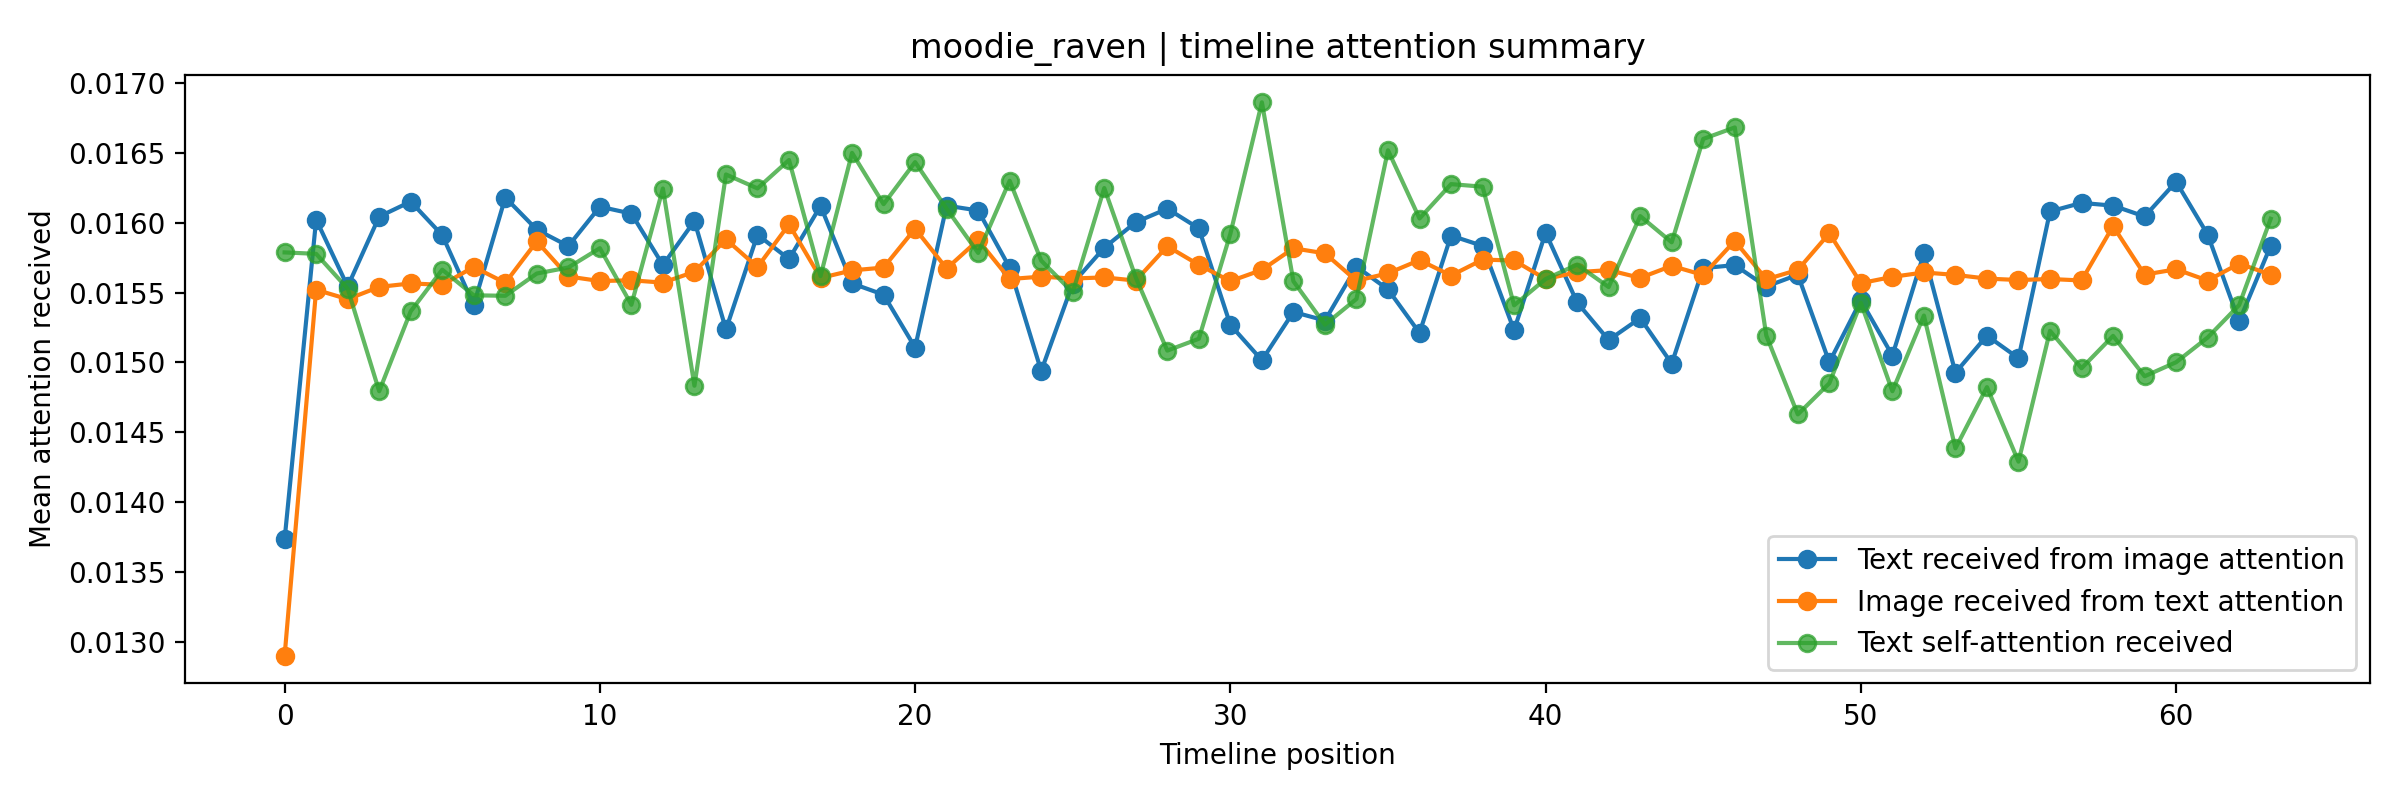

The file beside this chart, header and first rows:
user_id, position, text_valid, image_valid, text, image_path, text_received_from_image_attention, image_received_from_text_attention, text_self_attention_received, image_self_attention_received
moodie_raven, 0, 1, 1, 《 換個視角看看。》  然後  很不好意思， 我接下來不是要叫你換位思考，但那的…, /mnt/d/時間序列/ContextVecNet_Instagram_filt…, 0.01373, 0.0129, 0.01579, 0.01649
moodie_raven, 1, 1, 1, 《把心裡的那塊，拼好。》  解決問題的第一步，是要承認問題的存在。  每個人都有…, /mnt/d/時間序列/ContextVecNet_Instagram_filt…, 0.01602, 0.01552, 0.01578, 0.01581
moodie_raven, 2, 1, 1, 希望有個人能看到我們哽咽的聲音, /mnt/d/時間序列/ContextVecNet_Instagram_filt…, 0.01554, 0.01545, 0.01553, 0.01583
moodie_raven, 3, 1, 1, 很多人問我，它叫什麼名字？  其實...我到現在都還不知道（尷尬  可能對我而言…, /mnt/d/時間序列/ContextVecNet_Instagram_filt…, 0.01604, 0.01554, 0.01479, 0.01563
moodie_raven, 4, 1, 1, 《我不想讓人看到我傷痕累累的樣子》  這時候，躲起來也是不錯的辦法。  但請記得…, /mnt/d/時間序列/ContextVecNet_Instagram_filt…, 0.01615, 0.01557, 0.01537, 0.01571
moodie_raven, 5, 1, 1, 《 而且  你又更懂得保護自己了了》  今天太陽很大，出去記得要防曬喔。  . …, /mnt/d/時間序列/ContextVecNet_Instagram_filt…, 0.01591, 0.01556, 0.01566, 0.01572
moodie_raven, 6, 1, 1, 《 🔊 開聲音 》  有注意到小亮點嗎各位~😆  這歌名是🎶 Everythin…, /mnt/d/時間序列/ContextVecNet_Instagram_filt…, 0.01541, 0.01568, 0.01548, 0.01561
moodie_raven, 7, 1, 1, 《 我知道我過的去，但我就是想離你們有段距離。》  昨晚，我的一位好朋友她心情不…, /mnt/d/時間序列/ContextVecNet_Instagram_filt…, 0.01618, 0.01557, 0.01548, 0.01572
moodie_raven, 8, 1, 1, 《 你在哪，我便看向哪。》  請原諒我我不是故意要畫成獅子還是賽亞人（羞  我原…, /mnt/d/時間序列/ContextVecNet_Instagram_filt…, 0.01595, 0.01587, 0.01564, 0.01538
moodie_raven, 9, 1, 1, 《 甜甜的，但好痛 》  有沒有過與某人相處的很辛苦，儘管傷的難堪，但偶爾的小獎…, /mnt/d/時間序列/ContextVecNet_Instagram_filt…, 0.01583, 0.01562, 0.01568, 0.01565
moodie_raven, 10, 1, 1, 《 或許就在那一瞬間，就不飄蕩了。》  也或許就在那瞬間，你想通了。  就像蒲公…, /mnt/d/時間序列/ContextVecNet_Instagram_filt…, 0.01612, 0.01558, 0.01582, 0.01569
moodie_raven, 11, 1, 1, 《 然後，我們就逐漸沒有然後了。》  這劇情有沒有很熟悉？ 一個想說，一個不想聽…, /mnt/d/時間序列/ContextVecNet_Instagram_filt…, 0.01607, 0.01559, 0.01541, 0.01571
moodie_raven, 12, 1, 1, 《 準備要父親節了唷~🎩 》  這是父親節限定版8月桌布，丟在線上動態桌布區，喜…, /mnt/d/時間序列/ContextVecNet_Instagram_filt…, 0.0157, 0.01557, 0.01625, 0.0157
moodie_raven, 13, 1, 1, 《 一杯內用的故事 》  因為疫情，我們一如往常的行為開始起了奇妙變化，習慣了口…, /mnt/d/時間序列/ContextVecNet_Instagram_filt…, 0.01601, 0.01565, 0.01483, 0.01568
moodie_raven, 14, 1, 1, 《 整理自己 》? ? 110年7月31日 - 星期六 - 天氣雨? ? 今天似…, /mnt/d/時間序列/ContextVecNet_Instagram_filt…, 0.01524, 0.01588, 0.01635, 0.01536
moodie_raven, 15, 1, 1, 《 而那些禮物叫做  經驗。》  或許  有那些當初...   才有現在的你。 …, /mnt/d/時間序列/ContextVecNet_Instagram_filt…, 0.01591, 0.01568, 0.01625, 0.01558
moodie_raven, 16, 1, 1, 《 消極的  快樂。 》? ? 他對妳好一陣、壞一陣；? 妳跟別人炫耀一會、沈默…, /mnt/d/時間序列/ContextVecNet_Instagram_filt…, 0.01574, 0.01599, 0.01645, 0.01528
moodie_raven, 17, 1, 1, 《 心事釋放所 》? ? 當你心裡通知你「記憶體不足，該釋放了」的時候。? ? …, /mnt/d/時間序列/ContextVecNet_Instagram_filt…, 0.01612, 0.0156, 0.01562, 0.01567
moodie_raven, 18, 1, 1, 《 這紅線太長 》?? ?? 長到今生為感情所困，?? 困到分不出真正的情緣是捆…, /mnt/d/時間序列/ContextVecNet_Instagram_filt…, 0.01557, 0.01566, 0.0165, 0.01564
moodie_raven, 19, 1, 1, 《 我想送妳262349朵玫瑰 》? ? 有感覺這朵玫瑰看起來有點傷感嗎？? ?…, /mnt/d/時間序列/ContextVecNet_Instagram_filt…, 0.01549, 0.01568, 0.01613, 0.0155
moodie_raven, 20, 1, 1, 《 賦予期待的壓力 》?  ? ? ? 記得給自己留條退路。? ? ? ? ? …, /mnt/d/時間序列/ContextVecNet_Instagram_filt…, 0.01511, 0.01596, 0.01643, 0.01527
moodie_raven, 21, 1, 1, 《 販賣 》? ? 最近一個頗具爭議的新聞，? 看到了一籠一籠的照片，? 深刻的…, /mnt/d/時間序列/ContextVecNet_Instagram_filt…, 0.01612, 0.01567, 0.0161, 0.0157
moodie_raven, 22, 1, 1, 《 放大鏡 》? 人家?總說， 與人發生不快時，? 要以第三視角，找出問題所在。…, /mnt/d/時間序列/ContextVecNet_Instagram_filt…, 0.01609, 0.01588, 0.01578, 0.01542
moodie_raven, 23, 1, 1, 《 唯一重要的永恆是現在 》? －月亮與六便士? ?  即將九月了， 接下來就讓…, /mnt/d/時間序列/ContextVecNet_Instagram_filt…, 0.01568, 0.0156, 0.0163, 0.0157
moodie_raven, 24, 1, 1, 《 你好嗎？》向右划  還是說  你一直裝很好呢 ?  ＿＿＿＿＿＿＿＿＿＿＿＿…, /mnt/d/時間序列/ContextVecNet_Instagram_filt…, 0.01494, 0.01561, 0.01573, 0.01569
moodie_raven, 25, 1, 1, 《 還是是因為我哭了 》  今日氣溫33度， 我感覺冷冷的。  跟你的冷漠沒有關…, /mnt/d/時間序列/ContextVecNet_Instagram_filt…, 0.01557, 0.0156, 0.0155, 0.01565
moodie_raven, 26, 1, 1, 《 我釣的不是魚 》  我釣的是那片刻的寧靜 ，  以及那好久不見的  自己。 …, /mnt/d/時間序列/ContextVecNet_Instagram_filt…, 0.01582, 0.01561, 0.01625, 0.01571
moodie_raven, 27, 1, 1, 《 我賞的不是景 》  我賞的是記憶中的種種，  以及留在我過往的  反省。  …, /mnt/d/時間序列/ContextVecNet_Instagram_filt…, 0.016, 0.01559, 0.01561, 0.01568
moodie_raven, 28, 1, 1, 《 最後 我望的不是月 》  我望的是將來的日子，  再也不需要努力  忘記。 …, /mnt/d/時間序列/ContextVecNet_Instagram_filt…, 0.0161, 0.01583, 0.01508, 0.0155
moodie_raven, 29, 1, 1, 《 該怎麼走 》  會一直遇到同樣的窘境， 或許是同一個思維， 讓你一直無限循環…, /mnt/d/時間序列/ContextVecNet_Instagram_filt…, 0.01596, 0.0157, 0.01517, 0.01558
moodie_raven, 30, 1, 1, None, /mnt/d/時間序列/ContextVecNet_Instagram_filt…, 0.01527, 0.01558, 0.01592, 0.0157
moodie_raven, 31, 1, 1, 【 來杯躲雨的 Latte 】  天色有點抑鬱的午後， 感覺快要下雨。 我駐留在…, /mnt/d/時間序列/ContextVecNet_Instagram_filt…, 0.01502, 0.01566, 0.01686, 0.0156
moodie_raven, 32, 1, 1, 🎉 這邊跟大家隆重介紹 🎉  我是小畫家 Raven ! 在我肩頭的是...  …, /mnt/d/時間序列/ContextVecNet_Instagram_filt…, 0.01536, 0.01582, 0.01558, 0.01537
moodie_raven, 33, 1, 1, 《 秋意濃 》  葉都枯下了，  你也該放下了。  ＿＿ 莫迪的愜意時光 ＿＿ …, /mnt/d/時間序列/ContextVecNet_Instagram_filt…, 0.0153, 0.01578, 0.01527, 0.01551
moodie_raven, 34, 1, 1, 《 無助的時候 》  該有多仔細，才會被發現，  原來不是不躲雨， 而是躲在雨裡…, /mnt/d/時間序列/ContextVecNet_Instagram_filt…, 0.01569, 0.01558, 0.01545, 0.01569
moodie_raven, 35, 1, 1, 《 你繫著  你  也領著你 》? ? 真正照亮你的人，? ?不是別人，? ? …, /mnt/d/時間序列/ContextVecNet_Instagram_filt…, 0.01552, 0.01564, 0.01652, 0.01561
moodie_raven, 36, 1, 1, 《 深藏於理性下的感性 》? ?  - 任它存在  任它消失。? ? ? ? ?…, /mnt/d/時間序列/ContextVecNet_Instagram_filt…, 0.01521, 0.01573, 0.01603, 0.01552
moodie_raven, 37, 1, 1, 《 在模糊的界線下遊蕩 》? ? 帶上最簡單的自己，? ? ? ? 感受最細膩的…, /mnt/d/時間序列/ContextVecNet_Instagram_filt…, 0.01591, 0.01562, 0.01628, 0.01561
moodie_raven, 38, 1, 1, 《 你望向燦爛，我看向你。》? ? 那晚? ? 你的眼眸放著煙花，??看起來很好…, /mnt/d/時間序列/ContextVecNet_Instagram_filt…, 0.01583, 0.01574, 0.01626, 0.0156
moodie_raven, 39, 1, 1, 《 充滿儀式感的十二月 》? ? 街上瀰漫著濃厚的耶誕氛圍，? ? 讓平凡的日子…, /mnt/d/時間序列/ContextVecNet_Instagram_filt…, 0.01523, 0.01573, 0.01541, 0.01558
moodie_raven, 40, 1, 1, 《 總有個溫暖你的地方 》  忙碌的日子裡， 把家裡佈置成自己喜歡的樣子。  回…, /mnt/d/時間序列/ContextVecNet_Instagram_filt…, 0.01593, 0.0156, 0.0156, 0.01569
moodie_raven, 41, 1, 1, - 總是跳進水裡才開始找救生衣 -? ? ? ? 自我窒息，? 卻又渴望救贖。?…, /mnt/d/時間序列/ContextVecNet_Instagram_filt…, 0.01543, 0.01565, 0.0157, 0.01567
moodie_raven, 42, 1, 1, - 心若沒有棲息，到哪都是流浪 -? ???? ? ? ? - 心若跟著流浪，到…, /mnt/d/時間序列/ContextVecNet_Instagram_filt…, 0.01516, 0.01566, 0.01554, 0.01563
moodie_raven, 43, 1, 1, 《 沒事的  只是棋子而已。》? ? ? ? 大家都一樣，  ?一樣?空洞著。 …, /mnt/d/時間序列/ContextVecNet_Instagram_filt…, 0.01532, 0.01561, 0.01605, 0.01568
moodie_raven, 44, 1, 1, 《 你的心牢 》  │走的進去  │其實也走的出來。  ＿＿＿＿＿＿＿＿＿＿＿＿…, /mnt/d/時間序列/ContextVecNet_Instagram_filt…, 0.01499, 0.01569, 0.01586, 0.01565
moodie_raven, 45, 1, 1, 《 告別很短，懷念卻很長。》? ? ｜就像一樣的藍天 ? ｜抬頭看 ? ? ? …, /mnt/d/時間序列/ContextVecNet_Instagram_filt…, 0.01568, 0.01563, 0.0166, 0.01564
moodie_raven, 46, 1, 1, 【 別狼狽了】  ? ?有些人注定相遇，也注定離去。  或許他的出現，  是為了…, /mnt/d/時間序列/ContextVecNet_Instagram_filt…, 0.0157, 0.01587, 0.01668, 0.01542
moodie_raven, 47, 1, 1, 【 Raven 首次義賣 】  售給一直默默關注的你， 簡單的落筆，深深的情誼，…, /mnt/d/時間序列/ContextVecNet_Instagram_filt…, 0.01554, 0.0156, 0.01519, 0.01567
moodie_raven, 48, 1, 1, 【 情緒  一掃而空 】  心情不好嗎？  那得掃一掃，才會有路可走。  ───…, /mnt/d/時間序列/ContextVecNet_Instagram_filt…, 0.01563, 0.01566, 0.01463, 0.01568
moodie_raven, 49, 1, 1, 【 煩惱是沒用的 】  ─  或許織成圍巾比較有用。  #artist #ske…, /mnt/d/時間序列/ContextVecNet_Instagram_filt…, 0.015, 0.01593, 0.01485, 0.01534
moodie_raven, 50, 1, 1, - 不知道 ，＿＿＿＿＿＿＿。 我以為 ，＿＿＿＿＿＿＿。 原來我 ，＿＿＿＿＿…, /mnt/d/時間序列/ContextVecNet_Instagram_filt…, 0.01544, 0.01557, 0.01543, 0.01568
moodie_raven, 51, 1, 1, 放執著，去追風。  痛痛飛走，慢走不送。  ＿＿＿＿＿＿＿＿＿＿＿＿＿  #ar…, /mnt/d/時間序列/ContextVecNet_Instagram_filt…, 0.01505, 0.01561, 0.01479, 0.01568
moodie_raven, 52, 1, 1, 最近的日子  你努力抹上夕陽，  想看見那一覽無遺的遼闊。  現在只是瞇著眼， …, /mnt/d/時間序列/ContextVecNet_Instagram_filt…, 0.01578, 0.01564, 0.01534, 0.01551
moodie_raven, 53, 1, 1, 最近過的像夕陽一樣美麗。  artist #sketchdaily#blue #…, /mnt/d/時間序列/ContextVecNet_Instagram_filt…, 0.01493, 0.01563, 0.01438, 0.01561
moodie_raven, 54, 1, 1, 很多事不用想太多，看開點，或許也會找到答案。  ＿＿＿＿＿＿＿＿＿＿＿＿＿? ?…, /mnt/d/時間序列/ContextVecNet_Instagram_filt…, 0.01519, 0.0156, 0.01482, 0.0157
moodie_raven, 55, 1, 1, 幸好有你，雖然棉花糖焦了。  #療癒#artist #sketchdaily#b…, /mnt/d/時間序列/ContextVecNet_Instagram_filt…, 0.01503, 0.01559, 0.01429, 0.01568
moodie_raven, 56, 1, 1, 有時候，  你們的故事像一間沒有開燈的房間。 聲音在裡面繞來繞去，沒有出口。  …, /mnt/d/時間序列/ContextVecNet_Instagram_filt…, 0.01608, 0.0156, 0.01523, 0.01568
moodie_raven, 57, 1, 1, 我問他：你覺得你被霸凌了嗎？ 電話那頭的他，沉默了很久。 最後他小聲說：「我不知…, /mnt/d/時間序列/ContextVecNet_Instagram_filt…, 0.01614, 0.01559, 0.01496, 0.01569
moodie_raven, 58, 1, 1, 電話那頭，我感覺到一種強烈的執著。  她說：「我不能沒有他。」 我問：「為什麼？…, /mnt/d/時間序列/ContextVecNet_Instagram_filt…, 0.01612, 0.01598, 0.01519, 0.01543
moodie_raven, 59, 1, 1, ｜失業後的生活步調｜  我是感官創作家，聽你的聲音畫出你的心情。  #創作 #療…, /mnt/d/時間序列/ContextVecNet_Instagram_filt…, 0.01605, 0.01563, 0.0149, 0.01565
... 4 more rows
